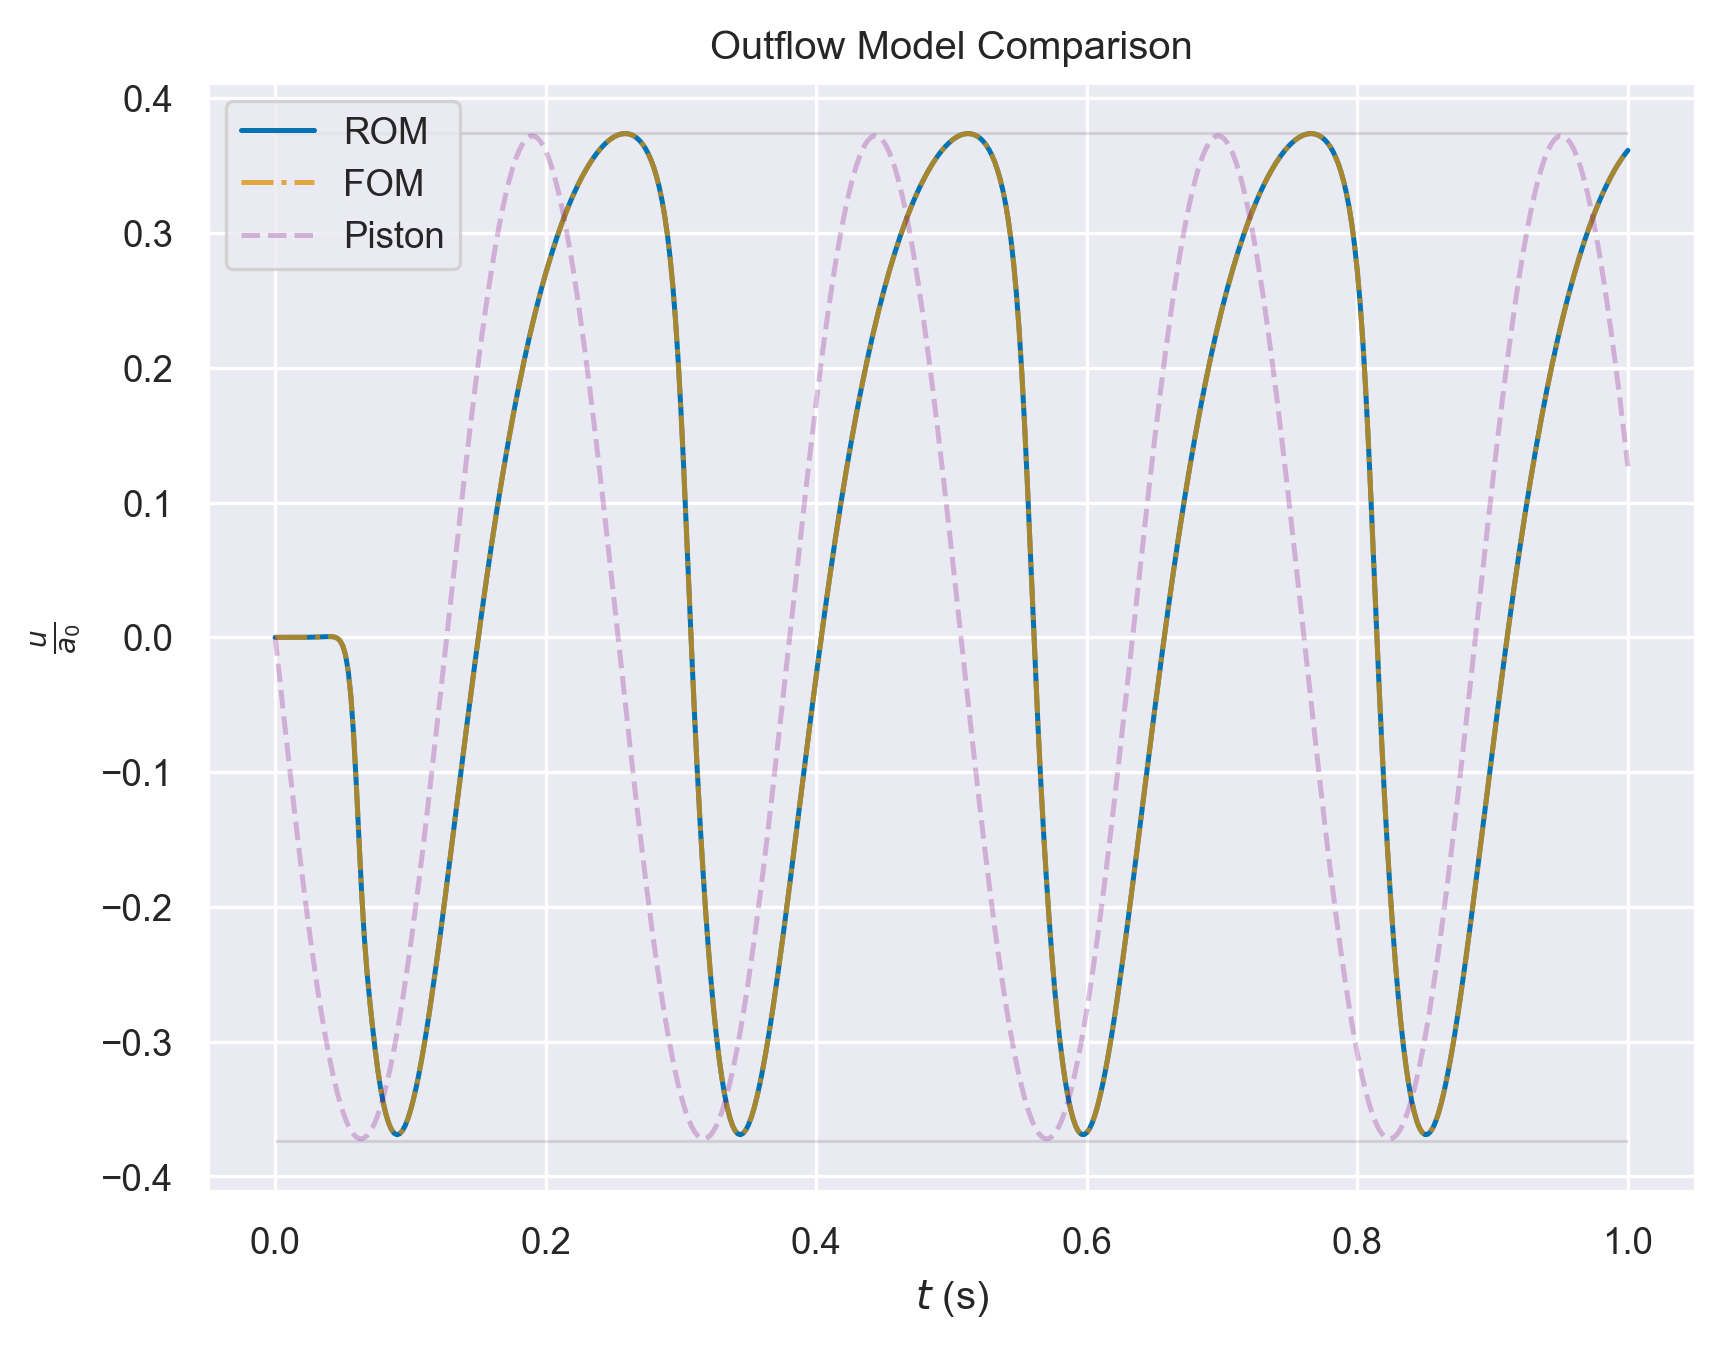

Values plotted in this chart, from the file beside it:
, fom, rom, srom, piston
0.002, 8.109160683182437e-08, 8.007592902537997e-08, 6.62443981684206e-08, -0.3438
0.004, -4.415861657947751e-06, -4.41878020460945e-06, -4.451845983820253e-06, -0.6868
0.006, -1.6168356617298065e-05, -1.6159101182179194e-05, -1.6236675742242817e-05, -1.028
0.008, -3.5293843860370926e-05, -3.534418640459925e-05, -3.536587978590309e-05, -1.367
0.01, -5.8935658276265336e-05, -5.895123797004724e-05, -5.899144798224988e-05, -1.702
0.012, -8.017007869062684e-05, -8.020151844363014e-05, -8.019374146319901e-05, -2.034
0.014, -8.647398525981778e-05, -8.645536648790134e-05, -8.644616147604595e-05, -2.36
0.016, -5.832956654216984e-05, -5.821033789008034e-05, -5.819914577136587e-05, -2.68
0.018, 3.137526250969213e-05, 3.1649050607193533e-05, 3.16901799197189e-05, -2.994
0.02, 0.0002166, 0.0002175, 0.0002175, -3.301
0.022, 0.000536, 0.0005384, 0.0005384, -3.599
0.024, 0.001029, 0.001035, 0.001035, -3.889
0.026, 0.001733, 0.001744, 0.001744, -4.169
0.028, 0.002676, 0.002697, 0.002697, -4.438
0.03, 0.003875, 0.00391, 0.00391, -4.697
0.032, 0.005322, 0.005377, 0.005377, -4.944
0.034, 0.006973, 0.007054, 0.007054, -5.18
0.036, 0.008699, 0.008812, 0.008812, -5.402
0.038, 0.01021, 0.01036, 0.01036, -5.611
0.04, 0.01085, 0.01104, 0.01104, -5.807
0.042, 0.009306, 0.009529, 0.009529, -5.988
0.044, 0.002949, 0.003201, 0.003201, -6.154
0.046, -0.01315, -0.0129, -0.0129, -6.305
0.048, -0.04788, -0.04766, -0.04766, -6.441
0.05, -0.1164, -0.1163, -0.1163, -6.561
0.052, -0.2429, -0.2432, -0.2432, -6.665
0.054, -0.4628, -0.4636, -0.4636, -6.753
0.056, -0.8187, -0.8205, -0.8205, -6.824
0.058, -1.345, -1.348, -1.348, -6.878
0.06, -2.034, -2.038, -2.038, -6.915
0.062, -2.811, -2.816, -2.816, -6.935
0.064, -3.555, -3.56, -3.56, -6.938
0.066, -4.172, -4.176, -4.176, -6.925
0.068, -4.652, -4.655, -4.655, -6.894
0.07, -5.041, -5.045, -5.045, -6.846
0.072, -5.389, -5.393, -5.393, -6.781
0.074, -5.712, -5.715, -5.715, -6.7
0.076, -6.001, -6.004, -6.004, -6.602
0.078, -6.246, -6.249, -6.249, -6.489
0.08, -6.445, -6.448, -6.448, -6.359
0.082, -6.603, -6.606, -6.606, -6.213
0.084, -6.724, -6.726, -6.726, -6.052
0.086, -6.81, -6.812, -6.812, -5.877
0.088, -6.862, -6.863, -6.863, -5.687
0.09, -6.881, -6.882, -6.882, -5.483
0.092, -6.869, -6.87, -6.87, -5.265
0.094, -6.828, -6.829, -6.829, -5.035
0.096, -6.76, -6.761, -6.761, -4.792
0.098, -6.667, -6.667, -6.667, -4.537
0.1, -6.549, -6.549, -6.549, -4.272
0.102, -6.409, -6.408, -6.408, -3.996
0.104, -6.248, -6.247, -6.247, -3.709
0.106, -6.068, -6.067, -6.067, -3.414
0.108, -5.871, -5.869, -5.869, -3.111
0.11, -5.658, -5.655, -5.655, -2.8
0.112, -5.43, -5.427, -5.427, -2.482
0.114, -5.189, -5.186, -5.186, -2.157
0.116, -4.937, -4.934, -4.934, -1.828
0.118, -4.674, -4.671, -4.671, -1.494
0.12, -4.403, -4.4, -4.4, -1.157
... 440 more rows
